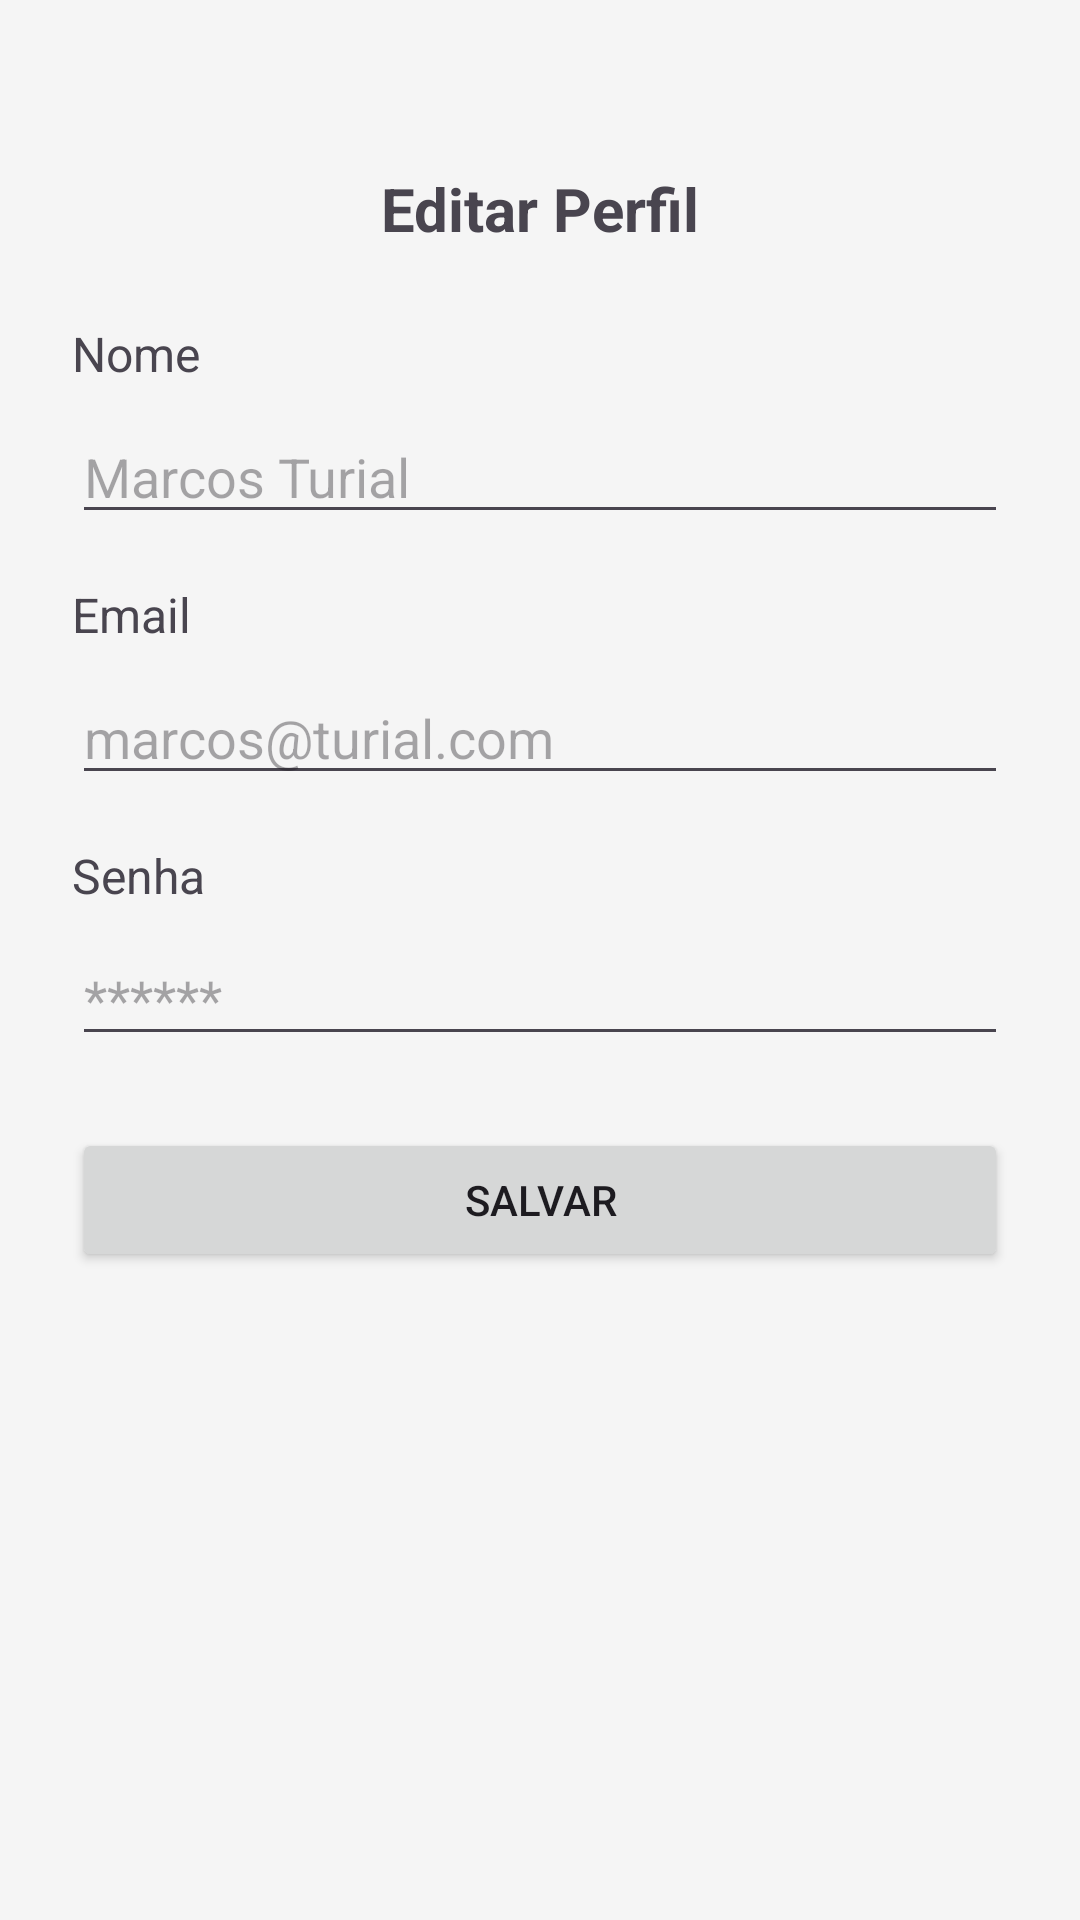

Android layout source for this screen:
<!-- AndroidManifest.xml: application theme Theme.CuidarMais -->
<!-- res/layout/fragment_profile.xml -->
<?xml version="1.0" encoding="utf-8"?>
<androidx.constraintlayout.widget.ConstraintLayout xmlns:android="http://schemas.android.com/apk/res/android"
    xmlns:app="http://schemas.android.com/apk/res-auto"
    xmlns:tools="http://schemas.android.com/tools"
    android:id="@+id/frameLayout7"
    android:layout_width="match_parent"
    android:layout_height="match_parent"
    android:padding="24dp"
    tools:context=".ui.fragments.ProfileFragment">

    
    <TextView
        android:id="@+id/titleNewUser"
        android:layout_width="wrap_content"
        android:layout_height="wrap_content"
        android:text="Editar Perfil"
        android:textSize="20sp"
        android:textStyle="bold"
        app:layout_constraintTop_toTopOf="parent"
        android:layout_marginTop="32dp"
        app:layout_constraintStart_toStartOf="parent"
        app:layout_constraintEnd_toEndOf="parent"/>

    
    <TextView
        android:id="@+id/labelName"
        android:layout_width="wrap_content"
        android:layout_height="wrap_content"
        android:text="Nome"
        android:textSize="16sp"
        app:layout_constraintTop_toBottomOf="@id/titleNewUser"
        android:layout_marginTop="24dp"
        app:layout_constraintStart_toStartOf="parent"/>

    <EditText
        android:id="@+id/editName"
        android:layout_width="0dp"
        android:layout_height="wrap_content"
        android:inputType="text"
        android:hint="Marcos Turial"
        android:layout_marginTop="8dp"
        app:layout_constraintTop_toBottomOf="@id/labelName"
        app:layout_constraintStart_toStartOf="parent"
        app:layout_constraintEnd_toEndOf="parent"/>

    
    <TextView
        android:id="@+id/labelEmail"
        android:layout_width="wrap_content"
        android:layout_height="wrap_content"
        android:text="Email"
        android:textSize="16sp"
        android:layout_marginTop="16dp"
        app:layout_constraintTop_toBottomOf="@id/editName"
        app:layout_constraintStart_toStartOf="parent"/>

    <EditText
        android:id="@+id/editEmail"
        android:layout_width="0dp"
        android:layout_height="wrap_content"
        android:inputType="textEmailAddress"
        android:hint="marcos@turial.com"
        android:layout_marginTop="8dp"
        app:layout_constraintTop_toBottomOf="@id/labelEmail"
        app:layout_constraintStart_toStartOf="parent"
        app:layout_constraintEnd_toEndOf="parent"/>

    
    <TextView
        android:id="@+id/labelPassword"
        android:layout_width="wrap_content"
        android:layout_height="wrap_content"
        android:text="Senha"
        android:textSize="16sp"
        android:layout_marginTop="16dp"
        app:layout_constraintTop_toBottomOf="@id/editEmail"
        app:layout_constraintStart_toStartOf="parent"/>

    <EditText
        android:id="@+id/editPassword"
        android:layout_width="0dp"
        android:layout_height="wrap_content"
        android:inputType="textPassword"
        android:hint="******"
        android:layout_marginTop="8dp"
        app:layout_constraintTop_toBottomOf="@id/labelPassword"
        app:layout_constraintStart_toStartOf="parent"
        app:layout_constraintEnd_toEndOf="parent"/>

    
    <Button
        android:id="@+id/saveButton"
        android:layout_width="0dp"
        android:layout_height="wrap_content"
        android:text="Salvar"
        android:layout_marginTop="24dp"
        app:layout_constraintTop_toBottomOf="@id/editPassword"
        app:layout_constraintStart_toStartOf="parent"
        app:layout_constraintEnd_toEndOf="parent"/>

</androidx.constraintlayout.widget.ConstraintLayout>
<!-- resources referenced by this layout -->
<resources>
  <style name="Theme.CuidarMais" parent="Base.Theme.CuidarMais" />
  <style name="Base.Theme.CuidarMais" parent="Theme.Material3.DayNight.NoActionBar">
  
          
          <item name="colorPrimary">@color/primary</item>
          <item name="colorOnPrimary">@color/onPrimary</item>
          <item name="colorPrimaryContainer">@color/primaryContainer</item>
          <item name="colorOnPrimaryContainer">@color/onPrimaryContainer</item>
  
          
          <item name="colorSecondary">@color/secondary</item>
          <item name="colorOnSecondary">@color/onSecondary</item>
          <item name="colorSecondaryContainer">@color/secondaryContainer</item>
          <item name="colorOnSecondaryContainer">@color/onSecondaryContainer</item>
  
          
          <item name="android:colorBackground">@color/background</item>
          <item name="colorOnBackground">@color/onBackground</item>
  
          
          <item name="colorSurface">@color/surface</item>
          <item name="colorOnSurface">@color/onSurface</item>
  
          
          <item name="colorError">@color/error</item>
          <item name="colorOnError">@color/onError</item>
      </style>
  <color name="primary">#4CAF50</color>
  <color name="onPrimary">#FFFFFF</color>
  <color name="primaryContainer">#C8E6C9</color>
  <color name="onPrimaryContainer">#1B5E20</color>
  <color name="secondary">#536DFE</color>
  <color name="onSecondary">#FFFFFF</color>
  <color name="secondaryContainer">#E8EAF6</color>
  <color name="onSecondaryContainer">#1A237E</color>
  <color name="background">#F5F5F5</color>
  <color name="onBackground">#212121</color>
  <color name="surface">#FFFFFF</color>
  <color name="onSurface">#212121</color>
  <color name="error">#D32F2F</color>
  <color name="onError">#FFFFFF</color>
</resources>
